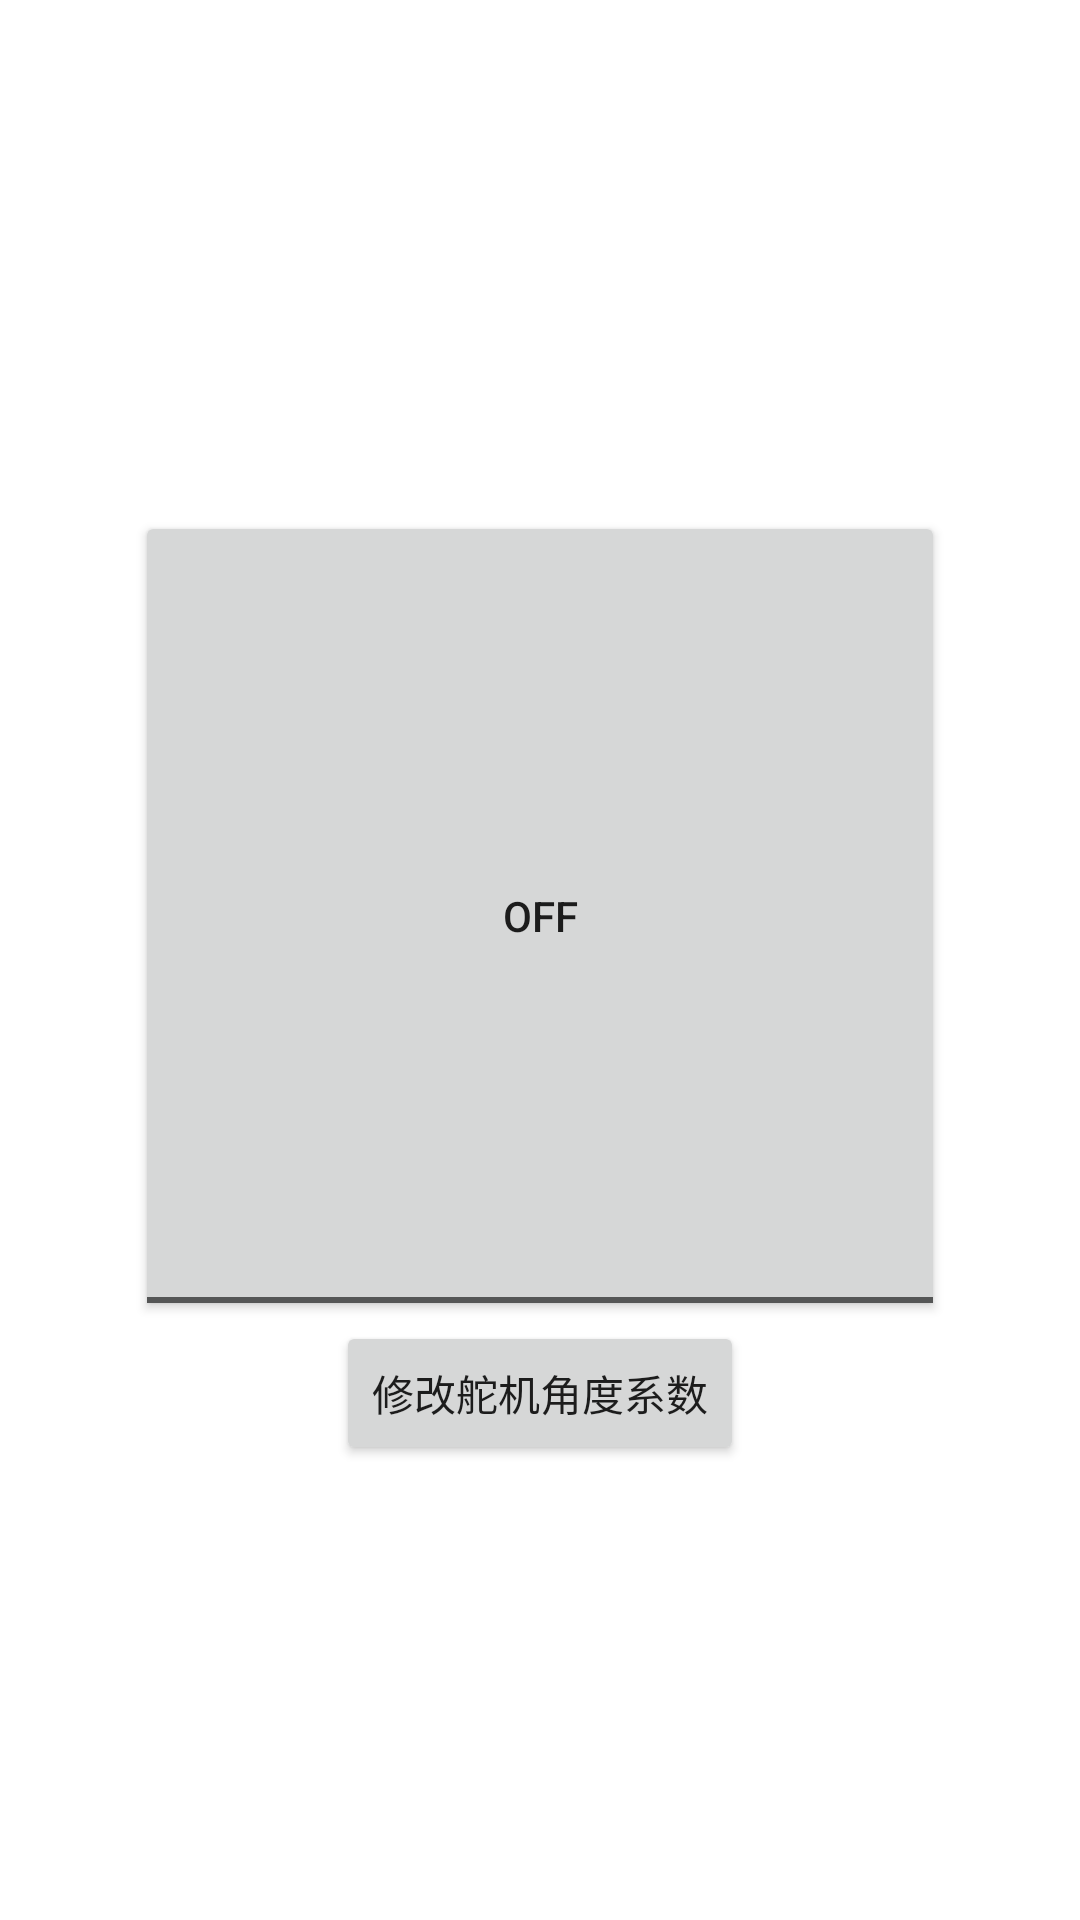

Write the Android layout XML for this screen, with the resource values it uses.
<!-- AndroidManifest.xml: application theme Theme.BLESwitchLight -->
<!-- res/layout/activity_main.xml -->
<?xml version="1.0" encoding="utf-8"?>
<LinearLayout xmlns:android="http://schemas.android.com/apk/res/android"
    xmlns:tools="http://schemas.android.com/tools"
    android:layout_width="match_parent"
    android:layout_height="match_parent"
    android:gravity="center"
    android:orientation="vertical"
    tools:context=".MainActivity">

    <TextView
        android:id="@+id/connectionStateText"
        android:layout_width="wrap_content"
        android:layout_height="wrap_content"
        android:layout_gravity="center" />

    <ToggleButton
        android:id="@+id/switchLightButton"
        android:layout_width="270dp"
        android:layout_height="270dp" />

    <Button
        android:text="@string/modify_sg90_rotation"
        android:id="@+id/enterModifyingActivityButton"
        android:layout_width="wrap_content"
        android:layout_height="wrap_content" />
</LinearLayout>
<!-- resources referenced by this layout -->
<resources>
  <string name="modify_sg90_rotation">修改舵机角度系数</string>
  <style name="Theme.BLESwitchLight" parent="Theme.MaterialComponents.DayNight.DarkActionBar">
          
          <item name="colorPrimary">@color/purple_500</item>
          <item name="colorPrimaryVariant">@color/purple_700</item>
          <item name="colorOnPrimary">@color/white</item>
          
          <item name="colorSecondary">@color/teal_200</item>
          <item name="colorSecondaryVariant">@color/teal_700</item>
          <item name="colorOnSecondary">@color/black</item>
          
          <item name="android:statusBarColor">?attr/colorPrimaryVariant</item>
          
      </style>
  <!-- not gathered from this repository: default colours our renderer supplied (Android Studio template values) -->
  <color name="purple_500">#FF6200EE</color>
  <color name="purple_700">#FF3700B3</color>
  <color name="teal_200">#FF03DAC5</color>
  <color name="teal_700">#FF018786</color>
  <color name="black">#FF000000</color>
  <color name="white">#FFFFFFFF</color>
</resources>
